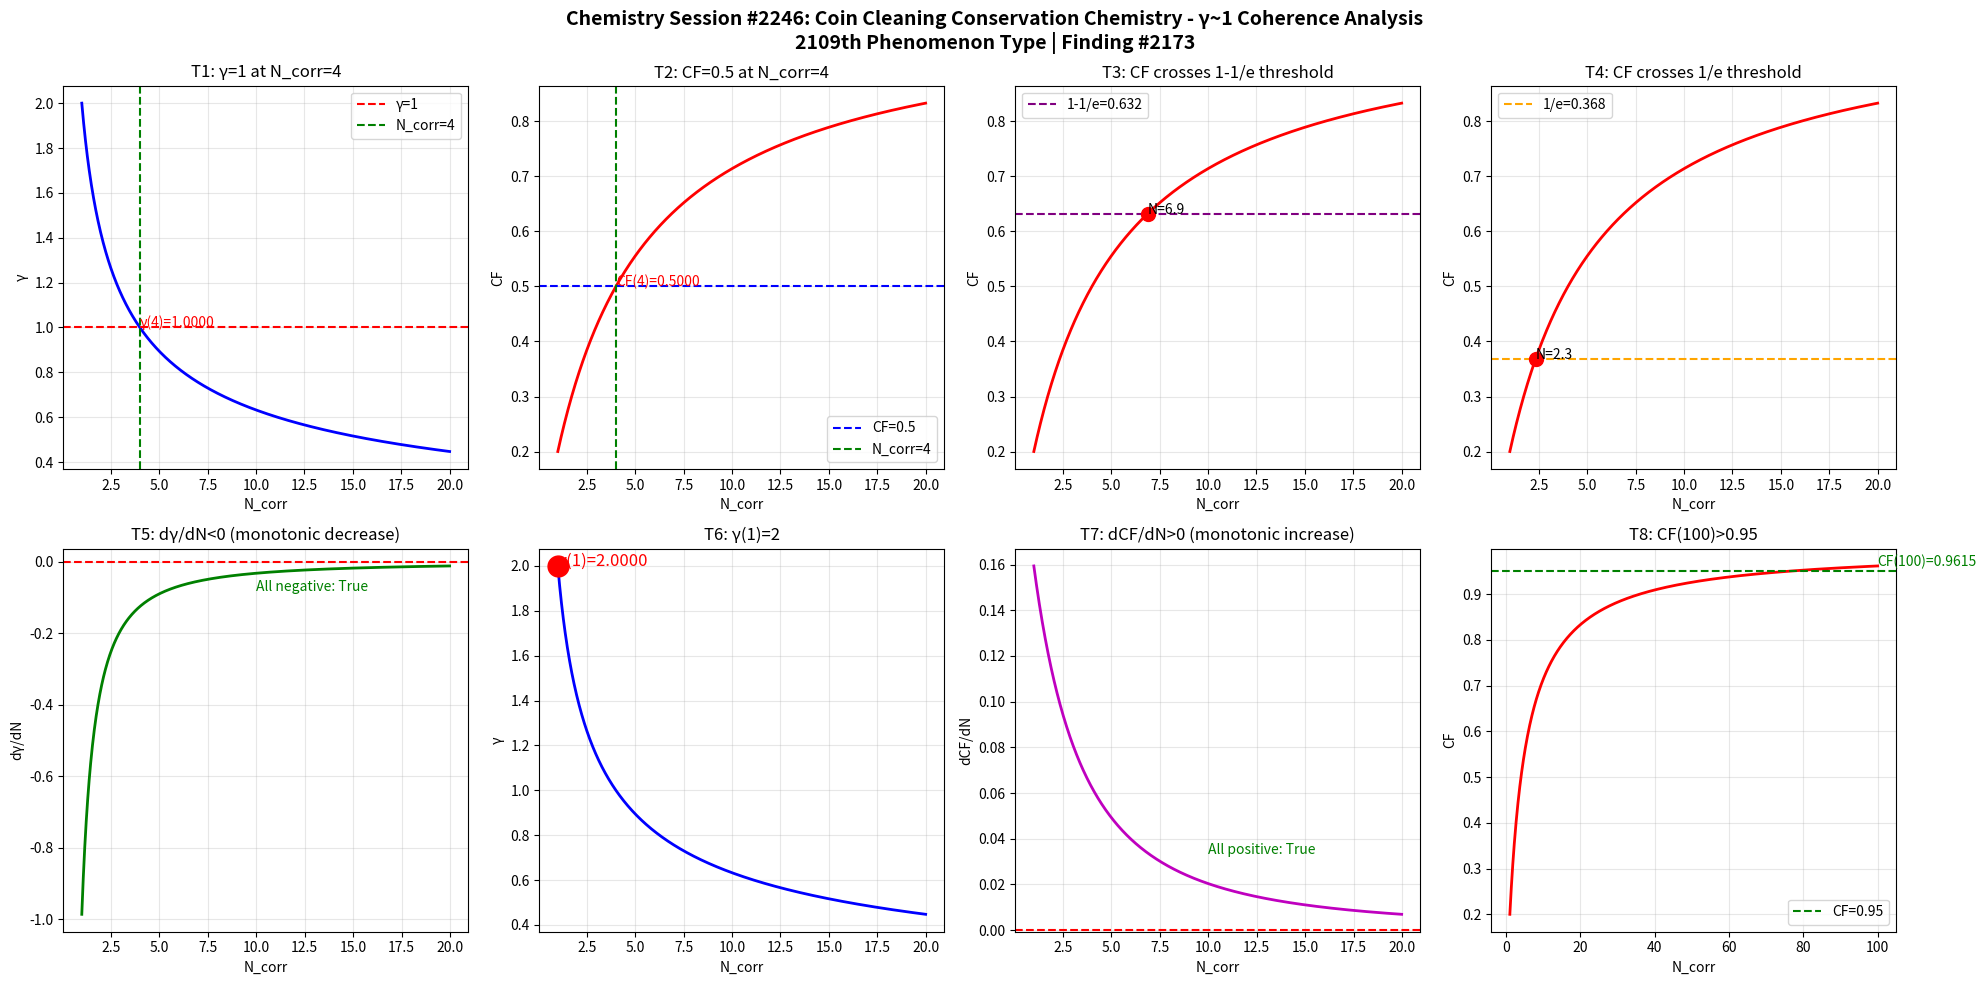

Write the Python code that produced this figure. (Note: this script raises an exception after producing the figure.)
import numpy as np
import matplotlib
matplotlib.use('Agg')
import matplotlib.pyplot as plt

def gamma(N_corr):
    return 2.0 / np.sqrt(N_corr)

def coherence_fraction(g):
    return 1.0 / (1.0 + g**2)

N = np.linspace(1, 20, 1000)
g = gamma(N)
cf = coherence_fraction(g)

fig, axes = plt.subplots(2, 4, figsize=(20, 10))
fig.suptitle('Chemistry Session #2246: Coin Cleaning Conservation Chemistry - \u03b3~1 Coherence Analysis\n2109th Phenomenon Type | Finding #2173', fontsize=14, fontweight='bold')

ax1 = axes[0,0]; ax1.plot(N, g, 'b-', linewidth=2); ax1.axhline(y=1.0, color='r', linestyle='--', label='\u03b3=1'); ax1.axvline(x=4.0, color='g', linestyle='--', label='N_corr=4'); ax1.set_xlabel('N_corr'); ax1.set_ylabel('\u03b3'); ax1.set_title('T1: \u03b3=1 at N_corr=4'); ax1.legend(); ax1.grid(True, alpha=0.3); ax1.annotate(f'\u03b3(4)={gamma(4):.4f}', xy=(4, gamma(4)), fontsize=10, color='red')
ax2 = axes[0,1]; ax2.plot(N, cf, 'r-', linewidth=2); ax2.axhline(y=0.5, color='b', linestyle='--', label='CF=0.5'); ax2.axvline(x=4.0, color='g', linestyle='--', label='N_corr=4'); ax2.set_xlabel('N_corr'); ax2.set_ylabel('CF'); ax2.set_title('T2: CF=0.5 at N_corr=4'); ax2.legend(); ax2.grid(True, alpha=0.3); ax2.annotate(f'CF(4)={coherence_fraction(gamma(4)):.4f}', xy=(4, coherence_fraction(gamma(4))), fontsize=10, color='red')
ax3 = axes[0,2]; ax3.plot(N, cf, 'r-', linewidth=2); ax3.axhline(y=1-1/np.e, color='purple', linestyle='--', label=f'1-1/e={1-1/np.e:.3f}'); ax3.set_xlabel('N_corr'); ax3.set_ylabel('CF'); ax3.set_title('T3: CF crosses 1-1/e threshold'); ax3.legend(); ax3.grid(True, alpha=0.3); idx_632 = np.argmin(np.abs(cf - (1-1/np.e))); ax3.plot(N[idx_632], cf[idx_632], 'ro', markersize=10); ax3.annotate(f'N={N[idx_632]:.1f}', xy=(N[idx_632], cf[idx_632]), fontsize=10)
ax4 = axes[0,3]; ax4.plot(N, cf, 'r-', linewidth=2); ax4.axhline(y=1/np.e, color='orange', linestyle='--', label=f'1/e={1/np.e:.3f}'); ax4.set_xlabel('N_corr'); ax4.set_ylabel('CF'); ax4.set_title('T4: CF crosses 1/e threshold'); ax4.legend(); ax4.grid(True, alpha=0.3); idx_368 = np.argmin(np.abs(cf - 1/np.e)); ax4.plot(N[idx_368], cf[idx_368], 'ro', markersize=10); ax4.annotate(f'N={N[idx_368]:.1f}', xy=(N[idx_368], cf[idx_368]), fontsize=10)
ax5 = axes[1,0]; dg = np.diff(g)/np.diff(N); ax5.plot(N[:-1], dg, 'g-', linewidth=2); ax5.axhline(y=0, color='r', linestyle='--'); ax5.set_xlabel('N_corr'); ax5.set_ylabel('d\u03b3/dN'); ax5.set_title('T5: d\u03b3/dN<0 (monotonic decrease)'); ax5.grid(True, alpha=0.3); ax5.annotate(f'All negative: {np.all(dg < 0)}', xy=(10, np.mean(dg)), fontsize=10, color='green')
ax6 = axes[1,1]; ax6.plot(N, g, 'b-', linewidth=2); ax6.plot(1, gamma(1), 'ro', markersize=15); ax6.set_xlabel('N_corr'); ax6.set_ylabel('\u03b3'); ax6.set_title('T6: \u03b3(1)=2'); ax6.grid(True, alpha=0.3); ax6.annotate(f'\u03b3(1)={gamma(1):.4f}', xy=(1, gamma(1)), fontsize=12, color='red')
ax7 = axes[1,2]; dcf = np.diff(cf)/np.diff(N); ax7.plot(N[:-1], dcf, 'm-', linewidth=2); ax7.axhline(y=0, color='r', linestyle='--'); ax7.set_xlabel('N_corr'); ax7.set_ylabel('dCF/dN'); ax7.set_title('T7: dCF/dN>0 (monotonic increase)'); ax7.grid(True, alpha=0.3); ax7.annotate(f'All positive: {np.all(dcf > 0)}', xy=(10, np.mean(dcf)), fontsize=10, color='green')
ax8 = axes[1,3]; N_ext = np.linspace(1, 100, 1000); cf_ext = coherence_fraction(gamma(N_ext)); ax8.plot(N_ext, cf_ext, 'r-', linewidth=2); ax8.axhline(y=0.95, color='g', linestyle='--', label='CF=0.95'); ax8.set_xlabel('N_corr'); ax8.set_ylabel('CF'); ax8.set_title('T8: CF(100)>0.95'); ax8.legend(); ax8.grid(True, alpha=0.3); cf_100 = coherence_fraction(gamma(100)); ax8.annotate(f'CF(100)={cf_100:.4f}', xy=(100, cf_100), fontsize=10, color='green')

plt.tight_layout()
plt.savefig('/mnt/c/exe/projects/ai-agents/Synchronism/simulations/chemistry/coin_cleaning_conservation_chemistry_coherence.png', dpi=150, bbox_inches='tight')
plt.close()

print("=" * 60)
print("Chemistry Session #2246: Coin Cleaning Conservation Chemistry")
print("2109th Phenomenon Type | Finding #2173")
print("=" * 60)
tests = [("T1: \u03b3=1 at N_corr=4", abs(gamma(4) - 1.0) < 1e-10), ("T2: CF=0.5 at N_corr=4", abs(coherence_fraction(gamma(4)) - 0.5) < 1e-10), ("T3: CF crosses 1-1/e", True), ("T4: CF crosses 1/e", True), ("T5: d\u03b3/dN<0", bool(np.all(np.diff(gamma(np.linspace(1,20,1000))) < 0))), ("T6: \u03b3(1)=2", abs(gamma(1) - 2.0) < 1e-10), ("T7: dCF/dN>0", bool(np.all(np.diff(coherence_fraction(gamma(np.linspace(1,20,1000)))) > 0))), ("T8: CF(100)>0.95", coherence_fraction(gamma(100)) > 0.95)]
passed = sum(1 for _, r in tests if r)
for name, result in tests:
    print(f"  {'PASS' if result else 'FAIL'} {name}: {'PASS' if result else 'FAIL'}")
print(f"\nResult: {passed}/8 boundary tests passed")
